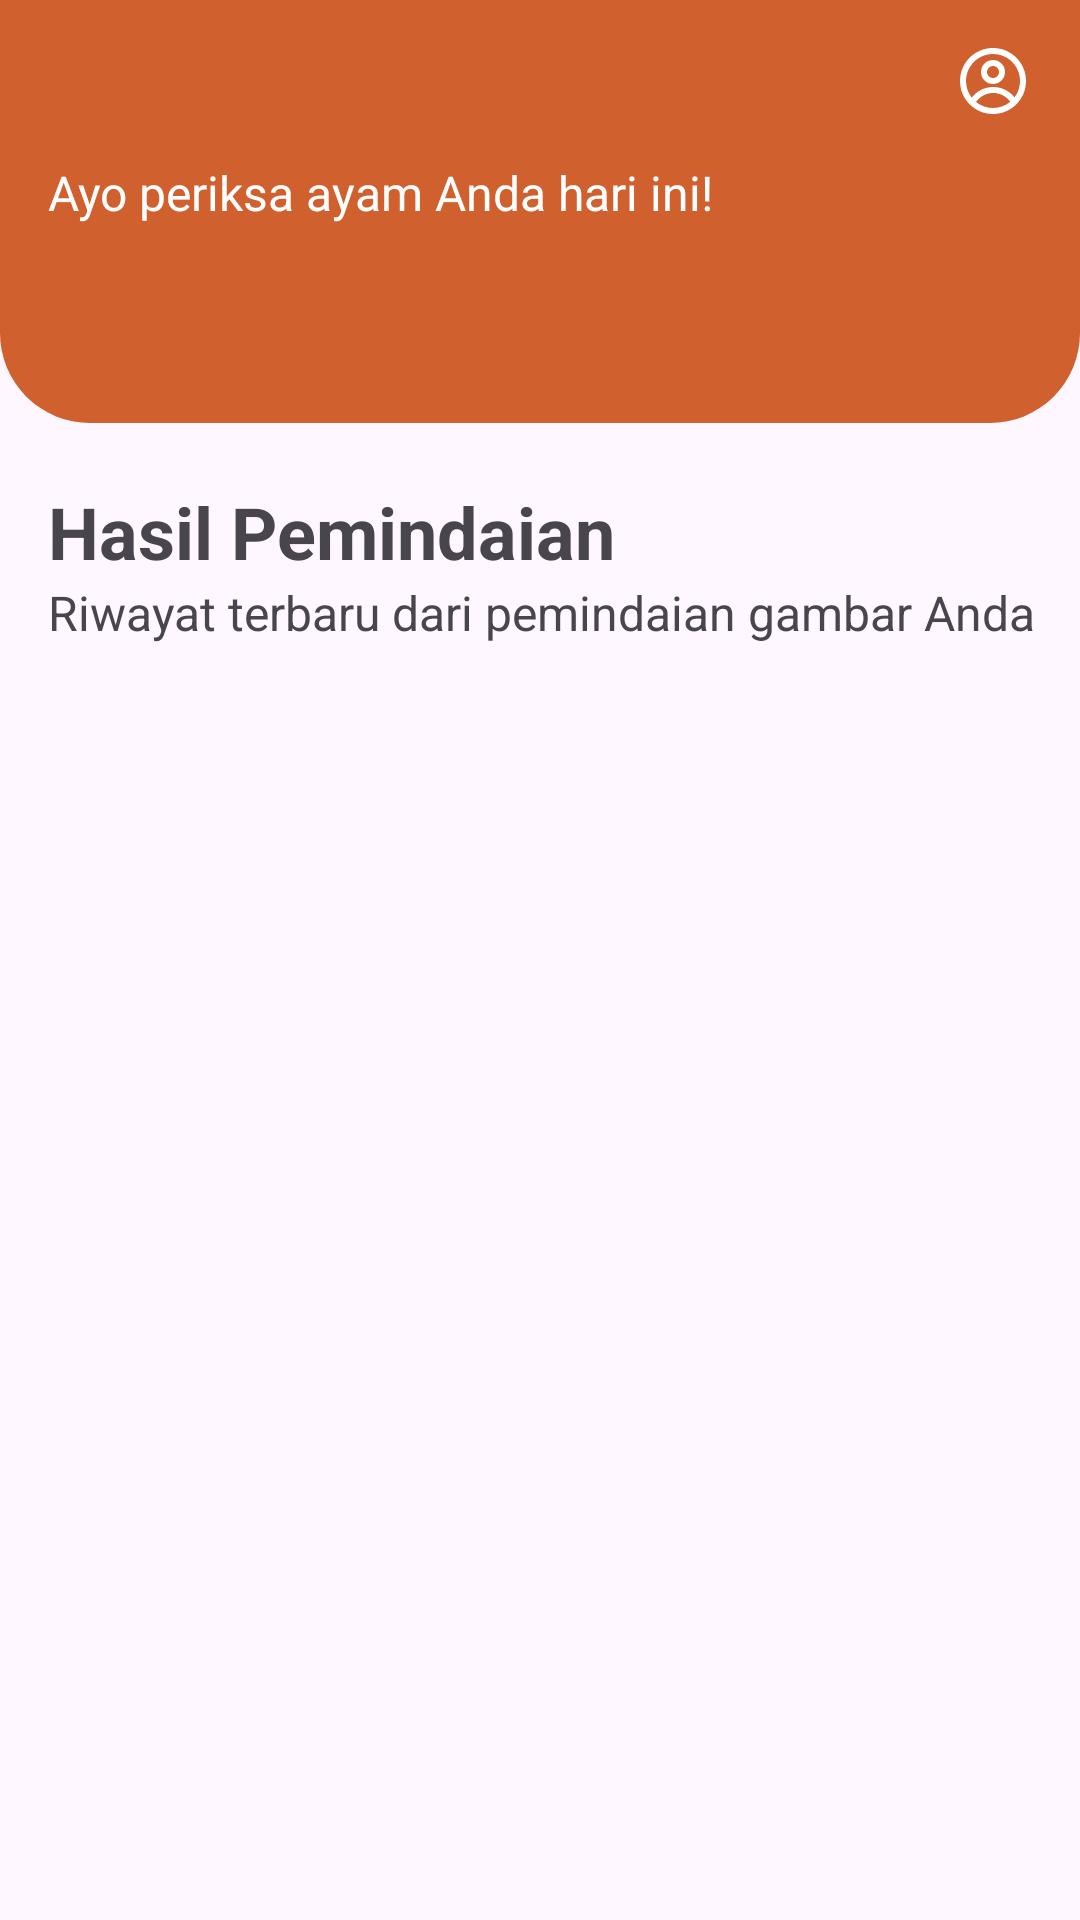

Reconstruct the res/layout file that produces this screen, plus the resources it refers to.
<!-- AndroidManifest.xml: application theme Theme.ChickCheckApp -->
<!-- res/layout/fragment_home.xml -->
<?xml version="1.0" encoding="utf-8"?>
<androidx.constraintlayout.widget.ConstraintLayout xmlns:android="http://schemas.android.com/apk/res/android"
    xmlns:app="http://schemas.android.com/apk/res-auto"
    xmlns:tools="http://schemas.android.com/tools"
    android:layout_width="match_parent"
    android:layout_height="match_parent"
    tools:context=".presentation.ui.home.HomeFragment">

    <androidx.constraintlayout.widget.ConstraintLayout
        android:id="@+id/containerHomeContent"
        android:layout_width="match_parent"
        android:layout_height="match_parent">

        <androidx.constraintlayout.widget.ConstraintLayout
            android:id="@+id/containerTopBar"
            android:layout_width="match_parent"
            android:layout_height="wrap_content"
            android:background="@drawable/bottom_rounded_corners"
            android:padding="16dp"
            app:layout_constraintStart_toStartOf="parent"
            app:layout_constraintEnd_toEndOf="parent"
            app:layout_constraintTop_toTopOf="parent">

            <TextView
                android:id="@+id/tvWelcome"
                android:layout_width="wrap_content"
                android:layout_height="wrap_content"
                android:textSize="28sp"
                android:textStyle="bold"
                android:textColor="?attr/colorOnPrimary"
                app:layout_constraintStart_toStartOf="parent"
                app:layout_constraintTop_toTopOf="parent"
                tools:text="Hello, MyBro!" />

            <TextView
                android:id="@+id/tvWelcomeDesc"
                android:layout_width="wrap_content"
                android:layout_height="wrap_content"
                android:text="@string/welcome_desc"
                android:paddingBottom="50dp"
                android:textSize="16sp"
                android:textColor="?attr/colorOnPrimary"
                app:layout_constraintStart_toStartOf="parent"
                app:layout_constraintTop_toBottomOf="@+id/tvWelcome"
                tools:text="Let's check your chicken today!" />

            <ImageButton
                android:id="@+id/btnProfile"
                android:layout_width="wrap_content"
                android:layout_height="wrap_content"
                android:layout_marginStart="32dp"
                android:background="@android:color/transparent"
                android:contentDescription="@string/logout_button"
                android:src="@drawable/user_icon"
                app:tint="?attr/colorOnPrimary"
                app:layout_constraintEnd_toEndOf="parent"
                app:layout_constraintTop_toTopOf="parent" />
        </androidx.constraintlayout.widget.ConstraintLayout>

        <TextView
            android:id="@+id/tvMyScanTitle"
            android:layout_width="wrap_content"
            android:layout_height="wrap_content"
            android:text="@string/my_scan_title"
            android:textStyle="bold"
            android:layout_marginTop="20dp"
            android:layout_marginStart="16dp"
            android:textSize="24sp"
            app:layout_constraintStart_toStartOf="parent"
            app:layout_constraintTop_toBottomOf="@+id/containerTopBar" />

        <TextView
            android:id="@+id/tvMyScanDesc"
            android:layout_width="wrap_content"
            android:layout_height="wrap_content"
            android:text="@string/your_scan_desc"
            android:textSize="16sp"
            android:layout_marginStart="16dp"
            app:layout_constraintStart_toStartOf="parent"
            app:layout_constraintTop_toBottomOf="@+id/tvMyScanTitle" />

        <androidx.recyclerview.widget.RecyclerView
            android:id="@+id/rvScanHistory"
            android:layout_width="match_parent"
            android:layout_height="0dp"
            android:paddingTop="20dp"
            app:layout_constraintTop_toBottomOf="@+id/tvMyScanDesc"
            app:layout_constraintStart_toStartOf="parent"
            app:layout_constraintEnd_toEndOf="parent"
            app:layout_constraintBottom_toBottomOf="parent" />

        <LinearLayout
            android:id="@+id/containerEmptyScan"
            android:layout_width="match_parent"
            android:layout_height="wrap_content"
            android:layout_marginTop="8dp"
            android:gravity="center"
            android:orientation="vertical"
            android:visibility="gone"
            app:layout_constraintStart_toStartOf="parent"
            app:layout_constraintEnd_toEndOf="parent"
            app:layout_constraintTop_toBottomOf="@id/tvMyScanDesc">

            <ImageView
                android:id="@+id/ivEmptyScan"
                android:layout_width="300dp"
                android:layout_height="300dp"
                android:layout_marginTop="8dp"
                android:layout_marginHorizontal="16dp"
                android:contentDescription="@string/empty_image"
                android:src="@drawable/empty_image" />

            <TextView
                android:id="@+id/tvNoDataHistory"
                android:layout_width="wrap_content"
                android:layout_height="wrap_content"
                android:layout_marginVertical="8dp"
                android:text="@string/empty_scan_data"
                android:textSize="16sp" />

            <Button
                android:id="@+id/btnScan"
                android:layout_width="wrap_content"
                android:layout_height="wrap_content"
                android:layout_marginHorizontal="16dp"
                android:text="@string/scan_now" />

        </LinearLayout>

    </androidx.constraintlayout.widget.ConstraintLayout>

    <ProgressBar
        android:id="@+id/progressBar"
        android:layout_width="wrap_content"
        android:layout_height="wrap_content"
        android:visibility="gone"
        app:layout_constraintTop_toTopOf="parent"
        app:layout_constraintStart_toStartOf="parent"
        app:layout_constraintEnd_toEndOf="parent"
        app:layout_constraintBottom_toBottomOf="parent" />

</androidx.constraintlayout.widget.ConstraintLayout>
<!-- resources referenced by this layout -->
<resources>
  <!-- drawable bottom_rounded_corners (drawable) -->
  <shape xmlns:android="http://schemas.android.com/apk/res/android">
      <corners
          android:bottomLeftRadius="30dp"
          android:bottomRightRadius="30dp"
          android:topLeftRadius="0dp"
          android:topRightRadius="0dp" />
      <solid android:color="?attr/colorPrimary" /> 
  </shape>
  <!-- drawable empty_image: vector/xml drawable (drawable, 18879 chars, omitted) -->
  <!-- drawable user_icon (drawable) -->
  <vector xmlns:android="http://schemas.android.com/apk/res/android"
      android:width="24dp"
      android:height="24dp"
      android:viewportWidth="24"
      android:viewportHeight="24">
      <path
          android:pathData="M15,8C15,9.061 14.579,10.078 13.828,10.828C13.078,11.579 12.061,12 11,12C9.939,12 8.922,11.579 8.172,10.828C7.421,10.078 7,9.061 7,8C7,6.939 7.421,5.922 8.172,5.172C8.922,4.421 9.939,4 11,4C12.061,4 13.078,4.421 13.828,5.172C14.579,5.922 15,6.939 15,8ZM13,8C13,8.53 12.789,9.039 12.414,9.414C12.039,9.789 11.53,10 11,10C10.47,10 9.961,9.789 9.586,9.414C9.211,9.039 9,8.53 9,8C9,7.47 9.211,6.961 9.586,6.586C9.961,6.211 10.47,6 11,6C11.53,6 12.039,6.211 12.414,6.586C12.789,6.961 13,7.47 13,8Z"
          android:fillColor="#ffffff"
          android:fillType="evenOdd" />
      <path
          android:pathData="M11,0C4.925,0 0,4.925 0,11C0,17.075 4.925,22 11,22C17.075,22 22,17.075 22,11C22,4.925 17.075,0 11,0ZM2,11C2,13.09 2.713,15.014 3.908,16.542C4.747,15.44 5.83,14.547 7.071,13.932C8.313,13.318 9.68,12.999 11.065,13C12.432,12.999 13.782,13.309 15.011,13.909C16.24,14.508 17.316,15.38 18.157,16.458C19.023,15.322 19.607,13.995 19.859,12.589C20.111,11.182 20.024,9.736 19.607,8.369C19.189,7.002 18.451,5.755 17.455,4.73C16.46,3.705 15.234,2.932 13.88,2.475C12.526,2.017 11.083,1.889 9.67,2.1C8.257,2.311 6.914,2.856 5.753,3.689C4.592,4.522 3.646,5.62 2.993,6.891C2.341,8.163 2,9.571 2,11ZM11,20C8.934,20.003 6.93,19.292 5.328,17.988C5.973,17.065 6.831,16.311 7.83,15.791C8.829,15.271 9.939,14.999 11.065,15C12.177,14.999 13.274,15.264 14.263,15.771C15.252,16.279 16.106,17.016 16.754,17.92C15.139,19.267 13.103,20.003 11,20Z"
          android:fillColor="#ffffff"
          android:fillType="evenOdd" />
  </vector>
  <string name="empty_image">Empty Image</string>
  <string name="empty_scan_data">Kamu belum memindai gambar!</string>
  <string name="logout_button">Logout Button</string>
  <string name="my_scan_title">Hasil Pemindaian</string>
  <string name="scan_now">Pindai Sekarang</string>
  <string name="welcome_desc">Ayo periksa ayam Anda hari ini!</string>
  <string name="your_scan_desc">Riwayat terbaru dari pemindaian gambar Anda</string>
  <style name="Theme.ChickCheckApp" parent="Base.Theme.ChickCheckApp" />
  <style name="Base.Theme.ChickCheckApp" parent="Theme.Material3.Light.NoActionBar">
          <item name="colorPrimary">@color/primary</item>
          <item name="colorOnPrimary">@color/onPrimary</item>
          <item name="colorPrimaryContainer">@color/primaryContainer</item>
          <item name="colorOnPrimaryContainer">@color/onPrimaryContainer</item>
      </style>
  <color name="primary">#D1602F</color>
  <color name="onPrimary">#FFFFFF</color>
  <color name="primaryContainer">#FFEFDBD0</color>
  <color name="onPrimaryContainer">#FF2A1607</color>
</resources>
